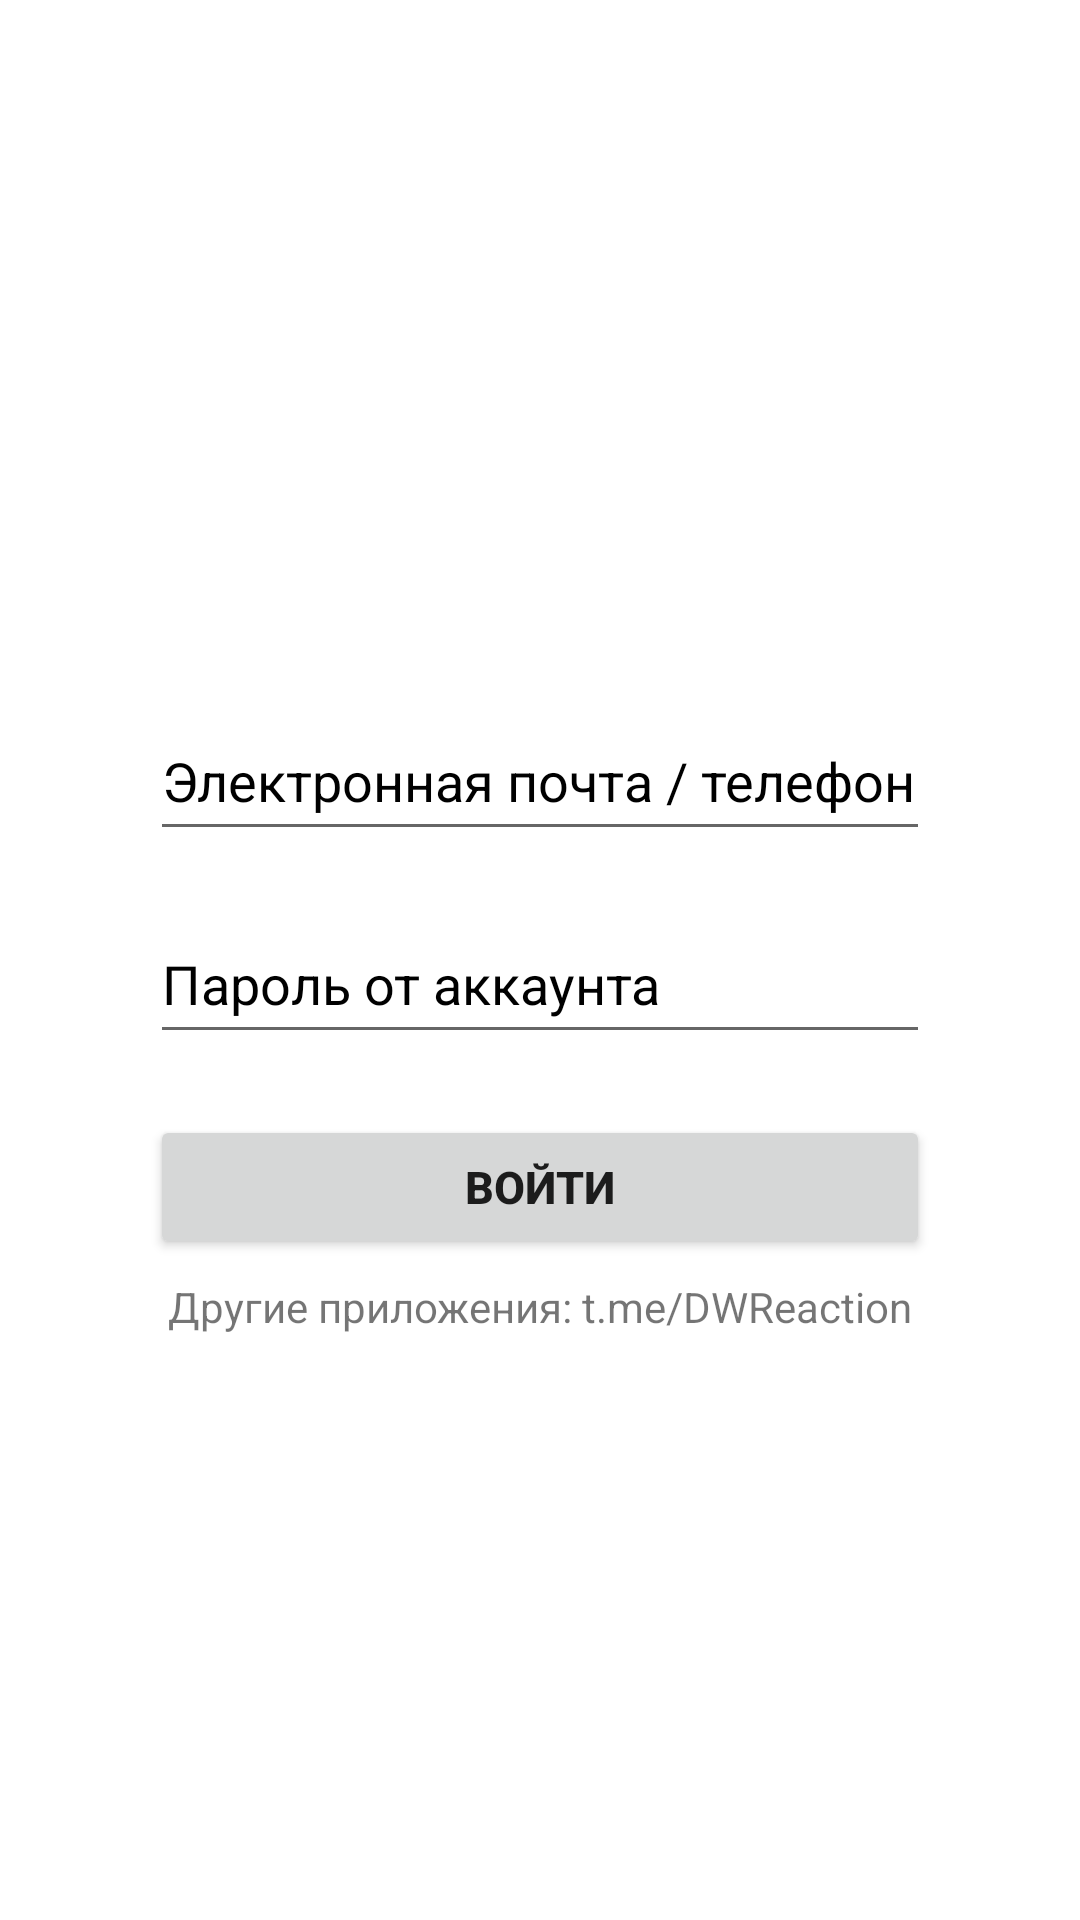

Produce the Android XML layout that renders to this screen, including the resource entries it uses.
<!-- AndroidManifest.xml: application theme Theme.Citri -->
<!-- res/layout/activity_main.xml -->
<?xml version="1.0" encoding="utf-8"?>
<androidx.constraintlayout.widget.ConstraintLayout xmlns:android="http://schemas.android.com/apk/res/android"
    xmlns:app="http://schemas.android.com/apk/res-auto"
    xmlns:tools="http://schemas.android.com/tools"
    android:layout_width="match_parent"
    android:layout_height="match_parent"
    android:background="@color/white"
    tools:context=".MainActivity">

    <EditText
        android:id="@+id/login"
        android:layout_width="match_parent"
        android:layout_height="50dp"
        android:layout_marginHorizontal="50dp"
        android:hint="@string/login"
        android:textColorHint="@color/black"
        app:layout_constraintBottom_toBottomOf="parent"
        app:layout_constraintEnd_toEndOf="parent"
        app:layout_constraintHorizontal_bias="0.494"
        app:layout_constraintStart_toStartOf="parent"
        app:layout_constraintTop_toTopOf="parent"
        app:layout_constraintVertical_bias="0.396"
        android:inputType="text" />

    <EditText
        android:id="@+id/password"
        android:layout_width="match_parent"
        android:layout_height="50dp"
        android:layout_marginHorizontal="50dp"
        android:hint="@string/password"
        android:textColorHint="@color/black"
        app:layout_constraintBottom_toBottomOf="parent"
        app:layout_constraintEnd_toEndOf="@+id/login"
        app:layout_constraintHorizontal_bias="0.0"
        app:layout_constraintStart_toStartOf="@+id/login"
        app:layout_constraintTop_toBottomOf="@+id/login"
        app:layout_constraintVertical_bias="0.058"
        android:inputType="textPassword"
        android:autofillHints="password" />

    <Button
        android:id="@+id/submit"
        android:layout_width="match_parent"
        android:layout_height="wrap_content"
        android:layout_marginHorizontal="50dp"
        android:text="@string/enter"
        android:textSize="15sp"
        android:textStyle="bold"
        app:layout_constraintBottom_toBottomOf="parent"
        app:layout_constraintEnd_toEndOf="parent"
        app:layout_constraintHorizontal_bias="0.498"
        app:layout_constraintStart_toStartOf="parent"
        app:layout_constraintTop_toBottomOf="@+id/password"
        app:layout_constraintVertical_bias="0.085" />

    <ProgressBar
        android:id="@+id/progressBar"
        android:layout_width="50dp"
        android:layout_height="50dp"
        app:layout_constraintBottom_toBottomOf="parent"
        app:layout_constraintEnd_toEndOf="parent"
        app:layout_constraintHorizontal_bias="0.498"
        app:layout_constraintStart_toStartOf="parent"
        app:layout_constraintTop_toBottomOf="@+id/password"
        app:layout_constraintVertical_bias="0.085"
        android:visibility="gone" />

    <TextView
        android:id="@+id/ads"
        android:layout_width="wrap_content"
        android:layout_height="wrap_content"
        android:text="@string/ads"
        app:layout_constraintBottom_toBottomOf="parent"
        app:layout_constraintEnd_toEndOf="@+id/submit"
        app:layout_constraintStart_toStartOf="@+id/submit"
        app:layout_constraintTop_toBottomOf="@+id/submit"
        app:layout_constraintVertical_bias="0.032" />

</androidx.constraintlayout.widget.ConstraintLayout>
<!-- resources referenced by this layout -->
<resources>
  <string name="ads">Другие приложения: t.me/DWReaction</string>
  <string name="enter">Войти</string>
  <string name="login">Электронная почта / телефон</string>
  <string name="password">Пароль от аккаунта</string>
  <style name="Theme.Citri" parent="Theme.MaterialComponents.DayNight.DarkActionBar">
          
          <item name="colorPrimary">#000000</item>
          <item name="colorPrimaryVariant">#FFFFFF</item>
          <item name="colorOnPrimary">#FFFFFF</item>
          
          <item name="colorSecondary">#454545</item>
          <item name="colorSecondaryVariant">#000000</item>
          <item name="colorOnSecondary">#000000</item>
          
          <item name="android:statusBarColor" tools:targetApi="l">#000000</item>
          
      </style>
  <!-- not gathered from this repository: default colours our renderer supplied (Android Studio template values) -->
  <color name="black">#FF000000</color>
  <color name="white">#FFFFFFFF</color>
</resources>
